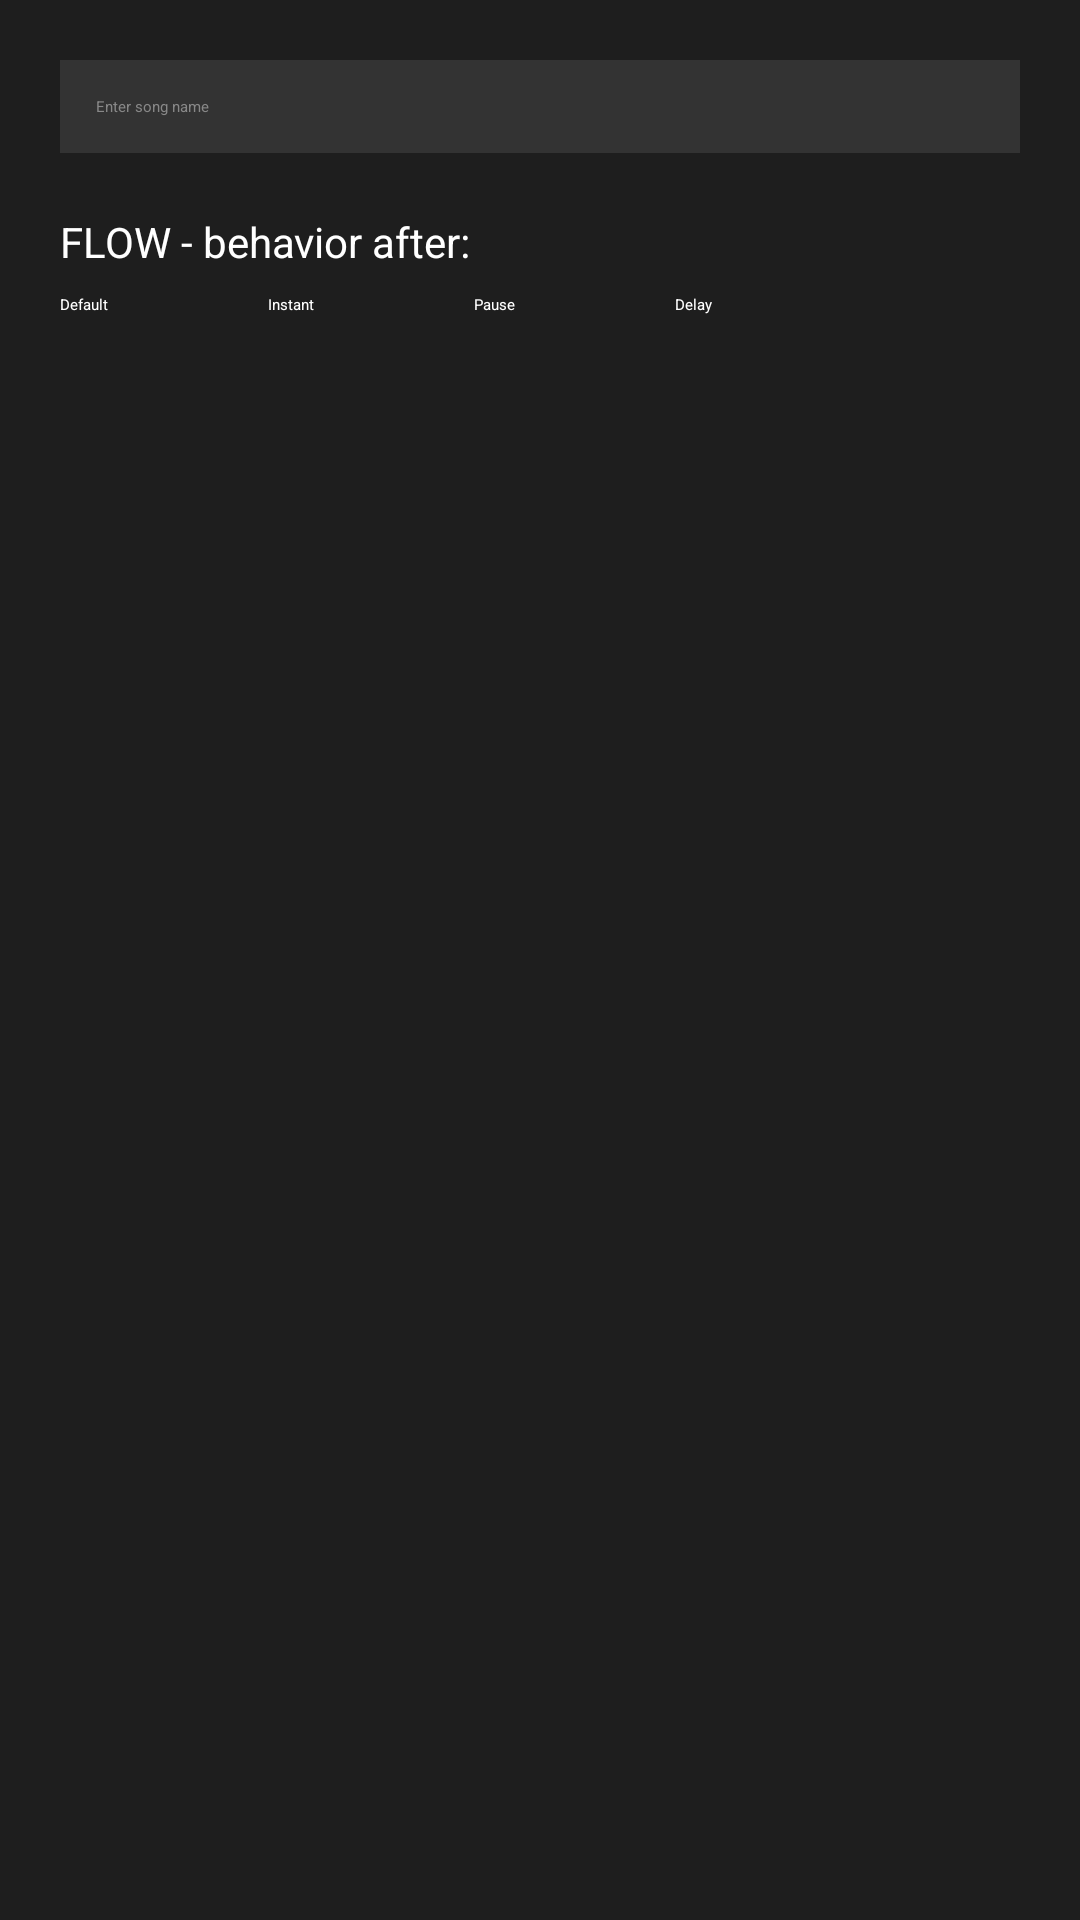

Layout XML and referenced resources for this Android screen:
<!-- AndroidManifest.xml: application theme Theme.Stagemon -->
<!-- res/layout/dialog_edit_pair.xml -->
<?xml version="1.0" encoding="utf-8"?>
<LinearLayout xmlns:android="http://schemas.android.com/apk/res/android"
    xmlns:app="http://schemas.android.com/apk/res-auto"
    android:layout_width="match_parent"
    android:layout_height="wrap_content"
    android:orientation="vertical"
    android:padding="20dp"
    android:background="#FF1E1E1E">

    <EditText
        android:id="@+id/etPairName"
        android:layout_width="match_parent"
        android:layout_height="wrap_content"
        android:background="#FF333333"
        android:textColor="#FFFFFF"
        android:padding="12dp"
        android:layout_marginBottom="20dp"
        android:hint="Enter song name"
        android:textColorHint="#888888"
        app:fontFamily="@font/myfont"
        android:imeOptions="actionDone"
        android:singleLine="true"/>

    <TextView
        android:layout_width="match_parent"
        android:layout_height="wrap_content"
        android:text="FLOW - behavior after:"
        android:textColor="#FFFFFF"
        android:textSize="14sp"
        android:layout_marginBottom="8dp"
        app:fontFamily="@font/myfont" />

    <RadioGroup
        android:id="@+id/rgPairBehavior"
        android:layout_width="match_parent"
        android:layout_height="wrap_content"
        android:gravity="center_vertical"
        android:orientation="horizontal"
        android:weightSum="5">

        <RadioButton
            android:id="@+id/rbPairGlobal"
            android:layout_width="wrap_content"
            android:layout_height="wrap_content"
            android:layout_marginEnd="2dp"
            android:layout_weight="1"
            android:buttonTint="#FFFFFF"
            android:text="Default"
            android:textColor="#FFFFFF"
            app:fontFamily="@font/myfont" />

        <RadioButton
            android:id="@+id/rbPairInstant"
            android:layout_width="wrap_content"
            android:layout_height="wrap_content"
            android:layout_marginEnd="2dp"
            android:layout_weight="1"
            android:buttonTint="#FFFFFF"
            android:text="Instant"
            android:textColor="#FFFFFF"
            app:fontFamily="@font/myfont" />

        <RadioButton
            android:id="@+id/rbPairPause"
            android:layout_width="wrap_content"
            android:layout_height="wrap_content"
            android:layout_marginEnd="2dp"
            android:layout_weight="1"
            android:buttonTint="#FFFFFF"
            android:text="Pause"
            android:textColor="#FFFFFF"
            app:fontFamily="@font/myfont" />

        <RadioButton
            android:id="@+id/rbPairDelay"
            android:layout_width="wrap_content"
            android:layout_height="wrap_content"
            android:layout_weight="1"
            android:buttonTint="#FFFFFF"
            android:text="Delay"
            android:textColor="#FFFFFF"
            app:fontFamily="@font/myfont" />

        <LinearLayout
            android:id="@+id/delayContainer"
            android:layout_width="wrap_content"
            android:layout_height="wrap_content"
            android:layout_weight="1"
            android:gravity="center_vertical"
            android:orientation="horizontal"
            android:visibility="gone">


            <EditText
                android:id="@+id/etPairDelay"
                android:layout_width="50dp"
                android:layout_height="36dp"
                android:layout_marginStart="4dp"
                android:background="#FF333333"
                android:gravity="center"
                android:inputType="number"
                android:text="0"
                android:textColor="#FFFFFF"
                app:fontFamily="@font/myfont" />

            <TextView
                android:layout_width="wrap_content"
                android:layout_height="wrap_content"
                android:layout_marginStart="4dp"
                android:gravity="center"
                android:inputType="number"
                android:text="sec"
                android:textColor="#FFFFFF"
                app:fontFamily="@font/myfont" />
        </LinearLayout>
    </RadioGroup>

</LinearLayout>
<!-- resources referenced by this layout -->
<resources>
  <style name="Theme.Stagemon" parent="Theme.MaterialComponents.DayNight.NoActionBar">
          
          <item name="android:colorAccent">#FFFFFF</item>
          <item name="colorAccent">#FFFFFF</item>
          <item name="colorPrimary">#FFFFFF</item>
          <item name="colorSecondary">#FFFFFF</item>
  
          
          <item name="android:statusBarColor">#FF000000</item>
          <item name="android:navigationBarColor">#FF000000</item>
          <item name="android:windowLightStatusBar">false</item>
          <item name="android:colorPrimaryDark">#FF000000</item>
  
          
          <item name="android:fontFamily">@font/myfont</item>
          <item name="fontFamily">@font/myfont</item>
  
          
          <item name="android:textViewStyle">@style/GlobalTextStyle</item>
          <item name="android:buttonStyle">@style/GlobalButtonStyle</item>
          <item name="android:editTextStyle">@style/GlobalTextStyle</item>
          <item name="android:radioButtonStyle">@style/GlobalTextStyle</item>
          <item name="android:checkboxStyle">@style/GlobalTextStyle</item>
  
          
          <item name="android:alertDialogTheme">@style/GlobalDialogTheme</item>
  
          
          <item name="android:popupMenuStyle">@style/GlobalTextStyle</item>
          <item name="android:dropDownListViewStyle">@style/GlobalTextStyle</item>
      </style>
  <style name="GlobalTextStyle" parent="Widget.AppCompat.TextView">
          <item name="android:fontFamily">@font/myfont</item>
          <item name="fontFamily">@font/myfont</item>
          <item name="android:textColor">#FFFFFF</item>
      </style>
  <style name="GlobalButtonStyle" parent="Widget.MaterialComponents.Button">
          <item name="android:fontFamily">@font/myfont</item>
          <item name="fontFamily">@font/myfont</item>
          <item name="android:textAllCaps">false</item>
          <item name="android:textColor">#000000</item>
      </style>
  <style name="GlobalDialogTheme" parent="Theme.MaterialComponents.Light.Dialog">
          <item name="android:fontFamily">@font/myfont</item>
          <item name="fontFamily">@font/myfont</item>
          <item name="android:textViewStyle">@style/GlobalTextStyle</item>
          <item name="android:buttonStyle">@style/GlobalButtonStyle</item>
          <item name="android:editTextStyle">@style/GlobalTextStyle</item>
          <item name="android:radioButtonStyle">@style/GlobalTextStyle</item>
          <item name="android:checkboxStyle">@style/GlobalTextStyle</item>
      </style>
</resources>
